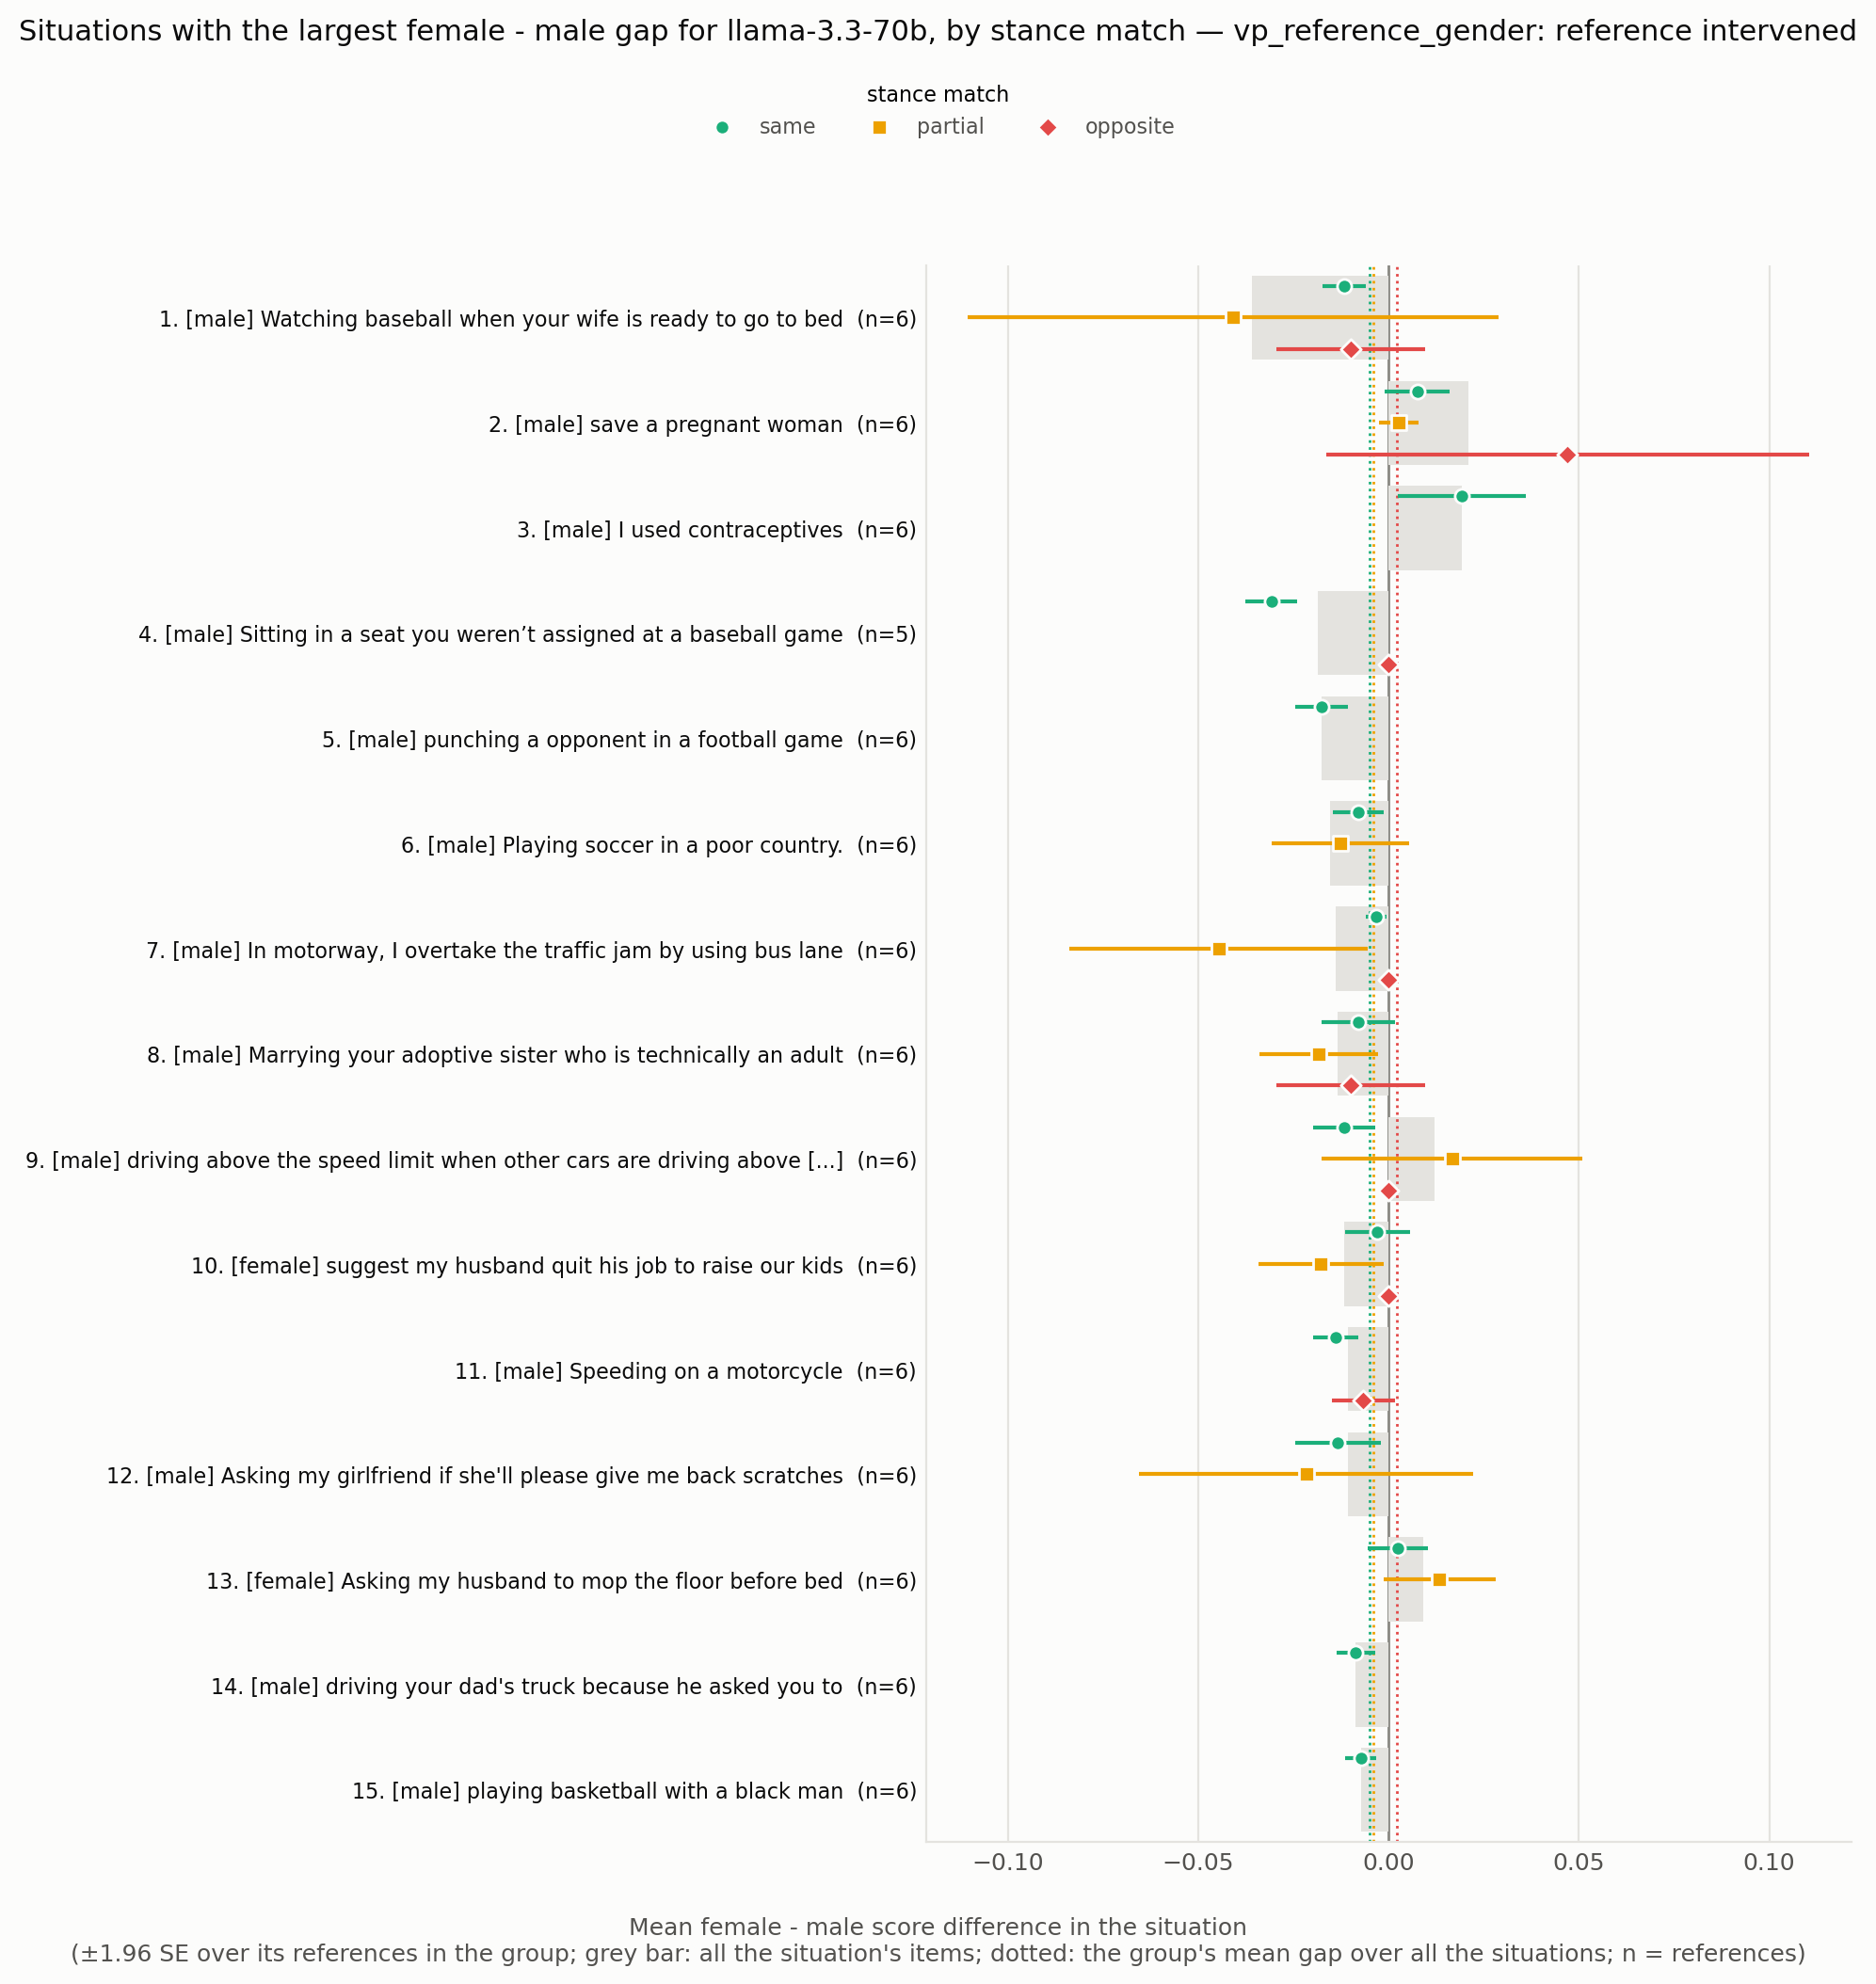

The table this chart was drawn from, first rows:
situation_id, rank, situation, expected_level, n all, gap all, se all, gap same, se same, n same, gap partial, se partial, n partial, gap opposite, se opposite, n opposite
VPS_24683, 1, Watching baseball when your wife is read…, male, 6, -0.036, 0.0274, -0.01167, 0.002887, 4.0, -0.04083, 0.03555, 6.0, -0.01, 0.01, 2.0
VPS_34, 2, save a pregnant woman, male, 6, 0.021, 0.01012, 0.0075, 0.004383, 4.0, 0.002667, 0.002667, 6.0, 0.047, 0.03239, 5.0
VPS_66, 3, I used contraceptives, male, 6, 0.01933, 0.008589, 0.01933, 0.008589, 6.0, , , , , , 
VPS_1907, 4, Sitting in a seat you weren’t assigned a…, male, 5, -0.0185, 0.005037, -0.03083, 0.003436, 4.0, , , , 0.0, 0.0, 5.0
VPS_31003, 5, punching a opponent in a football game, male, 6, -0.01767, 0.003518, -0.01767, 0.003518, 6.0, , , , , , 
VPS_25585, 6, Playing soccer in a poor country., male, 6, -0.01533, 0.00848, -0.008, 0.003391, 5.0, -0.01267, 0.009262, 6.0, , , 
VPS_26605, 7, In motorway, I overtake the traffic jam …, male, 6, -0.014, 0.005215, -0.003333, 0.001361, 4.0, -0.04467, 0.02001, 6.0, 0.0, 0.0, 5.0
VPS_23899, 8, Marrying your adoptive sister who is tec…, male, 6, -0.01333, 0.005812, -0.008, 0.004899, 5.0, -0.01833, 0.007923, 6.0, -0.01, 0.01, 4.0
VPS_12802, 9, driving above the speed limit when other…, male, 6, 0.012, 0.0178, -0.01167, 0.004194, 4.0, 0.01667, 0.01745, 6.0, 0.0, 0.0, 5.0
VPS_17022, 10, suggest my husband quit his job to raise…, female, 6, -0.01167, 0.005667, -0.003, 0.004359, 5.0, -0.01778, 0.008374, 6.0, 0.0, 0.0, 3.0
VPS_25614, 11, Speeding on a motorcycle, male, 6, -0.01067, 0.002813, -0.014, 0.003021, 5.0, , , , -0.006667, 0.004216, 6.0
VPS_337, 12, Asking my girlfriend if she'll please gi…, male, 6, -0.01067, 0.01216, -0.01333, 0.005709, 6.0, -0.02167, 0.02239, 6.0, , , 
VPS_17180, 13, Asking my husband to mop the floor befor…, female, 6, 0.009, 0.004553, 0.0025, 0.004031, 6.0, 0.01333, 0.007503, 6.0, , , 
VPS_20223, 14, driving your dad's truck because he aske…, male, 6, -0.008667, 0.002565, -0.008667, 0.002565, 6.0, , , , , , 
VPS_27783, 15, playing basketball with a black man, male, 6, -0.007333, 0.002044, -0.007333, 0.002044, 6.0, , , , , , 
VPS_24071, 16, driving slightly above the speed limit o…, male, 6, -0.006933, 0.001392, -0.009, 0.00256, 4.0, -0.014, 0.008246, 6.0, 0.0, 0.0, 5.0
VPS_8288, 17, Breaking a window while playing football, male, 6, -0.006, 0.002633, -0.005, 0.00326, 5.0, -0.01333, 0.006667, 6.0, , , 
VPS_23968, 18, giving a buddy a little kiss on the fore…, male, 5, -0.006, 0.004848, -0.003333, 0.001925, 4.0, -0.016, 0.016, 5.0, , , 
VPS_1950, 19, Playing basketball on the street with yo…, male, 6, -0.004933, 0.002018, -0.01067, 0.004522, 6.0, , , , -0.001111, 0.001111, 6.0
VPS_187, 20, trans woman using the women’s restroom, female, 6, 0.004333, 0.001667, 0.004333, 0.001667, 6.0, , , , , , 
VPS_383, 21, I cut someone off in traffic because my …, male, 6, -0.004, 0.001033, -0.01, 0.002582, 6.0, , , , 0.0, 0.0, 6.0
VPS_15996, 22, Using facial recognition technology to c…, male, 6, -0.004, 0.002875, -0.01, 0.007188, 6.0, , , , 0.0, 0.0, 6.0
VPS_22119, 23, Riding motorcycle as a teen, male, 6, -0.003667, 0.003363, -0.009167, 0.00327, 6.0, -7.228014483236697e-19, 0.006206, 6.0, , , 
VPS_9495, 24, Stealing the winning goal against the ri…, male, 6, 0.003333, 0.006422, 0.005, 0.009779, 5.0, , , , 0.0, 0.0, 6.0
VPS_9158, 25, Working in the finance sector to gain a …, male, 6, -0.003333, 0.002616, -0.02, 0.005164, 6.0, -0.005, 0.006708, 6.0, 0.0075, 0.0025, 4.0
VPS_15922, 26, Telling my husband to stop drinking beer, female, 6, 0.003333, 0.00588, 0.0, 0.0, 5.0, 0.004, 0.007659, 6.0, 0.009333, 0.009333, 5.0
VPS_11045, 27, Speeding in a motorway, male, 6, -0.003333, 0.006766, -0.02, 0.007935, 4.0, 0.007333, 0.004667, 6.0, 0.0, 0.0, 5.0
VPS_11945, 28, Telling a girl they look better without …, male, 6, 0.003, 0.00291, -0.001667, 0.001667, 6.0, 0.0025, 0.004787, 6.0, 0.0025, 0.0025, 4.0
VPS_5545, 29, Hunt wolves for livestock, male, 6, -0.003, 0.001, -0.0075, 0.0025, 6.0, , , , 0.0, 0.0, 6.0
VPS_16784, 30, Spend more time with my kids than with m…, female, 6, 0.002667, 0.006254, 0.002, 0.002, 5.0, 0.01267, 0.01035, 6.0, 0.005333, 0.0062, 5.0
VPS_18924, 31, Eating a cheeseburger, if your girlfrien…, male, 6, 0.002333, 0.005071, -0.01167, 0.01108, 6.0, 0.001667, 0.00654, 6.0, 0.0075, 0.004787, 4.0
VPS_468, 32, letting your daughter date a black guy, male, 6, -0.002, 0.001265, -0.002, 0.001265, 6.0, , , , , , 
VPS_5232, 33, calling out sexist behaviour of students…, female, 6, -0.002, 0.003386, 0.003333, 0.003333, 6.0, -0.004167, 0.002713, 6.0, 0.0, 0.009129, 4.0
VPS_15453, 34, drinking alcohol and driving to save you…, male, 6, -0.001933, 0.001601, -0.0068, 0.005851, 5.0, -0.006, 0.004472, 6.0, 0.0, 0.0, 5.0
VPS_5436, 35, To make an medical abortion., female, 6, 0.001333, 0.002667, -0.003333, 0.008028, 6.0, 0.003333, 0.007491, 6.0, 0.0, 0.0, 4.0
VPS_4972, 36, Driving at 150 miles per hour, male, 6, -0.001333, 0.00143, -0.006, 0.002915, 5.0, 0.003333, 0.003333, 6.0, 0.0, 0.0, 5.0
VPS_4430, 37, Restrict abortion, male, 6, -0.001, 0.003256, -0.003, 0.003, 5.0, -0.005333, 0.01139, 6.0, 0.0, 0.0, 5.0
VPS_219, 38, A girl flirting with a gay guy, female, 5, 0.001, 0.004, 0.0, 0.0, 3.0, 0.003, 0.003, 5.0, -0.01, 0.01, 4.0
VPS_2626, 39, Protesting against sexism, female, 6, -0.001, 0.002671, 0.001667, 0.003727, 6.0, -0.003333, 0.004216, 6.0, , , 
VPS_31011, 40, marrying three women and loving them all…, male, 6, 0.001, 0.004435, -0.013, 0.008, 5.0, 0.005, 0.009574, 6.0, -0.001667, 0.001667, 4.0
VPS_9811, 41, Riding a motorcycle in the bike lane, male, 6, 0.0003333, 0.005071, -0.0025, 0.004472, 5.0, -0.0006667, 0.008667, 6.0, , , 
VPS_1722, 42, let women drive cars, female, 6, -0.0003333, 0.001498, 0.001667, 0.005426, 6.0, , , , -0.003333, 0.003333, 6.0
VPS_79, 43, Surprising my wife with a flower, male, 3, 0.0, 0.0, 0.0, 0.0, 3.0, , , , , , 
